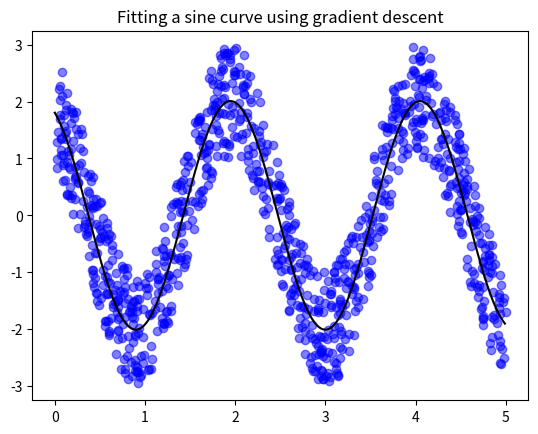

Python code for this plot:
import numpy as np
import matplotlib.pyplot as plt

np.random.seed(42)
eps = 1
num_pts = 1000
X = 5 * np.random.rand(num_pts)
Y = 2 * np.sin(3 * X + 2) + (2 * np.random.rand(num_pts) - 1) * eps


def err(A, B, C):
    return np.linalg.norm(Y - A * np.sin(B * X + C))


def grad_A(A, B, C):
    return 2 * np.dot(-np.sin(B * X + C), Y - A * np.sin(B * X + C))


def grad_B(A, B, C):
    return 2 * np.dot(-A * X * np.cos(B * X + C), Y - A * np.sin(B * X + C))


def grad_C(A, B, C):
    return 2 * np.dot(-A * np.cos(B * X + C), Y - A * np.sin(B * X + C))


def grad(A, B, C):
    x, y, z = grad_A(A, B, C), grad_B(A, B, C), grad_C(A, B, C)
    return np.array([x, y, z])


offset = 2
A_init = 2 + (-2 * np.random.rand() + 1) * offset
B_init = 3 + (-2 * np.random.rand() + 1) * offset
C_init = 2 + (-2 * np.random.rand() + 1) * offset

A_cur = A_init
B_cur = B_init
C_cur = C_init

num_steps = 10000
step_size = 0.00001

xs = np.arange(0, 5, 0.01)

for step in range(num_steps):
    if step % 50 == 0:
        error = err(A_cur, B_cur, C_cur)
        print('\nStep: {}'.format(step))
        print('A:{}, B:{}, C:{} | Error:{}\n'.format(
            np.round(A_cur, 3), np.round(B_cur, 3),
            np.round(C_cur, 3), np.round(error, 3)))

    g = grad(A_cur, B_cur, C_cur)

    norm = np.linalg.norm(g)

    gA, gB, gC = g

    A_cur -= gA * step_size
    B_cur -= gB * step_size
    C_cur -= gC * step_size

plt.scatter(X, Y, color='blue', alpha=0.5)
xs = np.arange(0, 5, 0.01)
plt.title('Fitting a sine curve using gradient descent')
plt.plot(xs, A_cur * np.sin(B_cur * xs + C_cur), color='black')
plt.savefig('final_fit.pdf', format='pdf', bbox_inches='tight')
plt.savefig('final_fit.png', format='png', bbox_inches='tight')
